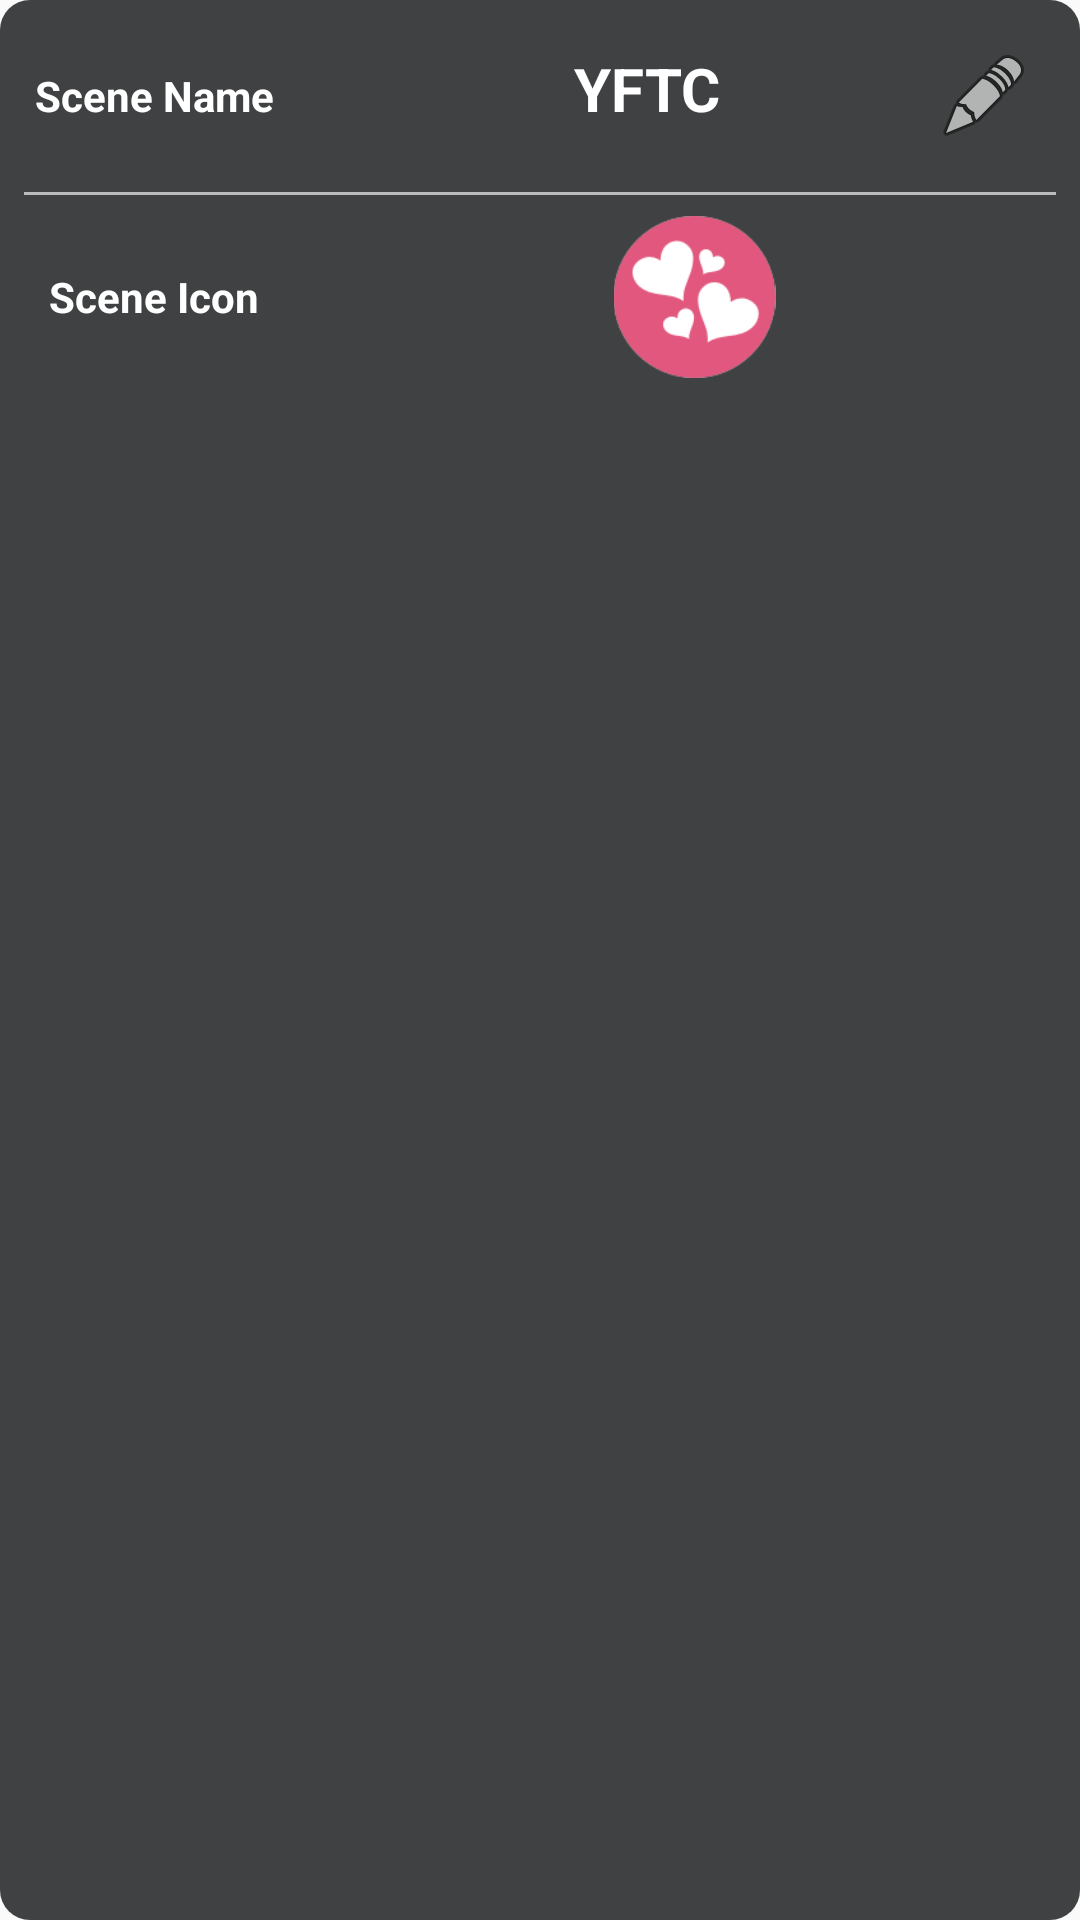

Write the Android layout XML for this screen, with the resource values it uses.
<!-- AndroidManifest.xml: application theme AppTheme -->
<!-- res/layout/layout_scene_info.xml -->
<?xml version="1.0" encoding="utf-8"?>
<LinearLayout
    xmlns:android="http://schemas.android.com/apk/res/android"
    android:layout_width="match_parent"
    android:layout_height="wrap_content"
    android:layout_margin="@dimen/btn_margin"
    android:background="@drawable/cardlayout_shape"
    android:orientation="vertical">
    <LinearLayout
        android:layout_width="match_parent"
        android:layout_height="wrap_content"
        android:gravity="center_vertical"
        android:orientation="horizontal">

        <TextView
            android:layout_width="match_parent"
            android:layout_height="wrap_content"
            android:layout_weight="2.5"
            android:gravity="center_horizontal"
            android:text="@string/input_scene_name"
            android:textColor="@android:color/white"
            android:textStyle="bold"/>

        <TextView
            android:id="@+id/editSceneName"
            android:layout_width="match_parent"
            android:layout_height="wrap_content"
            android:layout_weight="1"
            android:drawableRight="@android:drawable/ic_menu_edit"
            android:gravity="center_horizontal"
            android:padding="@dimen/activity_vertical_margin"
            android:text="@string/app_name"
            android:textColor="@android:color/white"
            android:textSize="20sp"
            android:textStyle="bold"/>
    </LinearLayout>

    <ImageView
        style="@style/PersonalLine"
        android:layout_marginLeft="@dimen/appbar_padding_top"
        android:layout_marginRight="@dimen/appbar_padding_top"/>

    <LinearLayout
        android:layout_width="match_parent"
        android:layout_height="wrap_content"
        android:orientation="horizontal">

        <TextView
            android:layout_width="match_parent"
            android:layout_height="wrap_content"
            android:layout_gravity="center_vertical"
            android:layout_weight="2.5"
            android:gravity="center"
            android:text="@string/choose_scene_icon"
            android:textColor="@android:color/white"
            android:textStyle="bold"/>

        <ImageView
            android:id="@+id/editSceneIcon"
            android:layout_width="match_parent"
            android:layout_height="60dp"
            android:layout_margin="@dimen/btn_margin"
            android:layout_weight="1"
            android:padding="3dp"
            android:scaleType="fitCenter"
            android:src="@mipmap/scene_0"/>
    </LinearLayout>
</LinearLayout>
<!-- resources referenced by this layout -->
<resources>
  <dimen name="activity_vertical_margin">16dp</dimen>
  <dimen name="appbar_padding_top">8dp</dimen>
  <dimen name="btn_margin">4dp</dimen>
  <!-- drawable cardlayout_shape (drawable) -->
  <?xml version="1.0" encoding="utf-8"?>
  <shape xmlns:android="http://schemas.android.com/apk/res/android"
         android:shape="rectangle">
  
      <solid android:color="@color/barBackground"/>
      <corners
          android:radius="10dp"/>
  
  </shape>
  <!-- mipmap scene_0: png bitmap (mipmap-hdpi, 8131 bytes) -->
  <string name="app_name">YFTC</string>
  <string name="choose_scene_icon">Scene Icon</string>
  <string name="input_scene_name">Scene Name</string>
  <style name="PersonalLine">
          <item name="android:layout_height">wrap_content</item>
          <item name="android:layout_width">match_parent</item>
          <item name="android:background">@drawable/pic_line</item>
      </style>
  <style name="AppTheme" parent="Theme.AppCompat.DayNight">
          
          <item name="colorPrimary">@color/colorPrimary</item>
          <item name="colorPrimaryDark">@color/colorPrimaryDark</item>
          <item name="colorAccent">@color/colorAccent</item>
      </style>
  <color name="barBackground">#3f4142</color>
  <!-- drawable pic_line: png bitmap (drawable, 186 bytes) -->
  <color name="colorPrimary">#0099cc</color>
  <color name="colorPrimaryDark">#ff000000</color>
  <color name="colorAccent">#ff71BDE6</color>
</resources>
